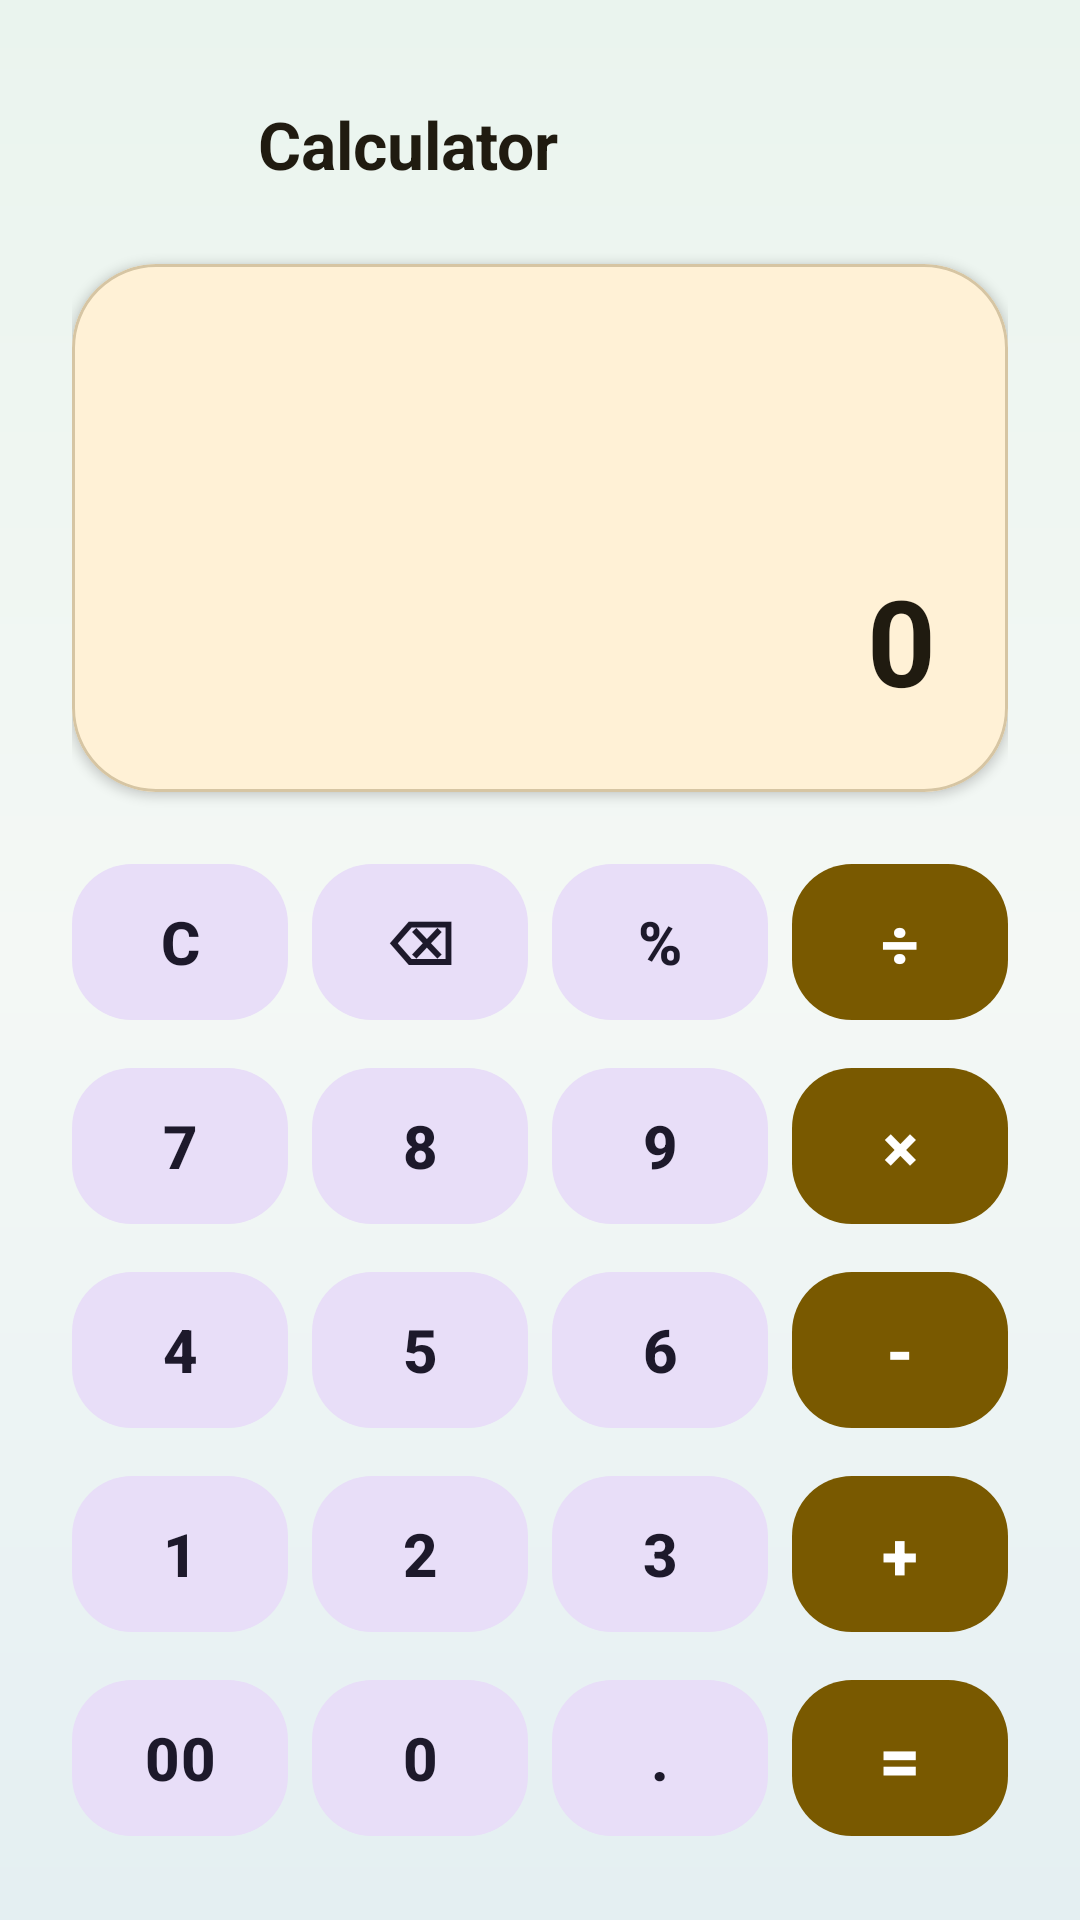

Reconstruct the res/layout file that produces this screen, plus the resources it refers to.
<!-- AndroidManifest.xml: application theme Theme.ReyaanshsStuff -->
<!-- res/layout/activity_calculator.xml -->
<?xml version="1.0" encoding="utf-8"?>
<LinearLayout
    xmlns:android="http://schemas.android.com/apk/res/android"
    xmlns:app="http://schemas.android.com/apk/res-auto"
    android:id="@+id/calculatorRoot"
    android:layout_width="match_parent"
    android:layout_height="match_parent"
    android:orientation="vertical"
    android:background="@drawable/bg_login_gradient"
    android:padding="24dp">

    
    <LinearLayout
        android:id="@+id/calcTopBar"
        android:layout_width="match_parent"
        android:layout_height="wrap_content"
        android:orientation="horizontal"
        android:gravity="center_vertical"
        android:paddingBottom="16dp">

        <ImageButton
            android:id="@+id/calcBackButton"
            android:layout_width="48dp"
            android:layout_height="48dp"
            android:src="@drawable/ic_arrow_back_24"
            android:background="@drawable/bg_icon_circle"
            android:padding="12dp"
            app:tint="@color/md_theme_primary"
            android:contentDescription="Back" />

        <TextView
            android:layout_width="0dp"
            android:layout_height="wrap_content"
            android:layout_weight="1"
            android:layout_marginStart="14dp"
            android:text="Calculator"
            android:textColor="@color/md_theme_onSurface"
            android:textSize="22sp"
            android:textStyle="bold" />

    </LinearLayout>

    
    <com.google.android.material.card.MaterialCardView
        android:layout_width="match_parent"
        android:layout_height="0dp"
        android:layout_weight="1"
        android:layout_marginBottom="20dp"
        app:cardBackgroundColor="@color/md_theme_surfaceContainerHigh"
        app:cardCornerRadius="28dp"
        app:cardElevation="2dp"
        app:strokeColor="@color/md_theme_outline"
        app:strokeWidth="1dp">

        <LinearLayout
            android:layout_width="match_parent"
            android:layout_height="match_parent"
            android:orientation="vertical"
            android:padding="24dp"
            android:gravity="bottom|end">

            <TextView
                android:id="@+id/tvCalcExpression"
                android:layout_width="match_parent"
                android:layout_height="wrap_content"
                android:text=""
                android:textColor="@color/md_theme_onSurfaceVariant"
                android:textSize="22sp"
                android:gravity="end"
                android:ellipsize="start"
                android:singleLine="true" />

            <TextView
                android:id="@+id/tvCalcResult"
                android:layout_width="match_parent"
                android:layout_height="wrap_content"
                android:layout_marginTop="8dp"
                android:text="0"
                android:textColor="@color/md_theme_onSurface"
                android:textSize="40sp"
                android:textStyle="bold"
                android:gravity="end"
                android:ellipsize="start"
                android:singleLine="true" />

        </LinearLayout>

    </com.google.android.material.card.MaterialCardView>

    
    <LinearLayout
        android:layout_width="match_parent"
        android:layout_height="wrap_content"
        android:orientation="vertical">

        
        <LinearLayout android:layout_width="match_parent" android:layout_height="60dp" android:orientation="horizontal" android:layout_marginBottom="8dp">
            <com.google.android.material.button.MaterialButton android:id="@+id/btnCalcClear" style="@style/Widget.Material3.Button.TonalButton" android:layout_width="0dp" android:layout_height="match_parent" android:layout_weight="1" android:text="C" android:textSize="20sp" android:textStyle="bold" app:cornerRadius="20dp" />
            <com.google.android.material.button.MaterialButton android:id="@+id/btnCalcDel" style="@style/Widget.Material3.Button.TonalButton" android:layout_width="0dp" android:layout_height="match_parent" android:layout_weight="1" android:layout_marginStart="8dp" android:text="⌫" android:textSize="20sp" android:textStyle="bold" app:cornerRadius="20dp" />
            <com.google.android.material.button.MaterialButton android:id="@+id/btnCalcPercent" style="@style/Widget.Material3.Button.TonalButton" android:layout_width="0dp" android:layout_height="match_parent" android:layout_weight="1" android:layout_marginStart="8dp" android:text="%" android:textSize="20sp" android:textStyle="bold" app:cornerRadius="20dp" />
            <com.google.android.material.button.MaterialButton android:id="@+id/btnCalcDivide" android:layout_width="0dp" android:layout_height="match_parent" android:layout_weight="1" android:layout_marginStart="8dp" android:text="÷" android:textSize="22sp" android:textStyle="bold" android:textColor="@color/md_theme_onPrimary" app:cornerRadius="20dp" app:backgroundTint="@color/md_theme_primary" />
        </LinearLayout>

        
        <LinearLayout android:layout_width="match_parent" android:layout_height="60dp" android:orientation="horizontal" android:layout_marginBottom="8dp">
            <com.google.android.material.button.MaterialButton android:id="@+id/btnCalc7" style="@style/Widget.Material3.Button.TonalButton" android:layout_width="0dp" android:layout_height="match_parent" android:layout_weight="1" android:text="7" android:textSize="20sp" android:textStyle="bold" app:cornerRadius="20dp" />
            <com.google.android.material.button.MaterialButton android:id="@+id/btnCalc8" style="@style/Widget.Material3.Button.TonalButton" android:layout_width="0dp" android:layout_height="match_parent" android:layout_weight="1" android:layout_marginStart="8dp" android:text="8" android:textSize="20sp" android:textStyle="bold" app:cornerRadius="20dp" />
            <com.google.android.material.button.MaterialButton android:id="@+id/btnCalc9" style="@style/Widget.Material3.Button.TonalButton" android:layout_width="0dp" android:layout_height="match_parent" android:layout_weight="1" android:layout_marginStart="8dp" android:text="9" android:textSize="20sp" android:textStyle="bold" app:cornerRadius="20dp" />
            <com.google.android.material.button.MaterialButton android:id="@+id/btnCalcMultiply" android:layout_width="0dp" android:layout_height="match_parent" android:layout_weight="1" android:layout_marginStart="8dp" android:text="×" android:textSize="22sp" android:textStyle="bold" android:textColor="@color/md_theme_onPrimary" app:cornerRadius="20dp" app:backgroundTint="@color/md_theme_primary" />
        </LinearLayout>

        
        <LinearLayout android:layout_width="match_parent" android:layout_height="60dp" android:orientation="horizontal" android:layout_marginBottom="8dp">
            <com.google.android.material.button.MaterialButton android:id="@+id/btnCalc4" style="@style/Widget.Material3.Button.TonalButton" android:layout_width="0dp" android:layout_height="match_parent" android:layout_weight="1" android:text="4" android:textSize="20sp" android:textStyle="bold" app:cornerRadius="20dp" />
            <com.google.android.material.button.MaterialButton android:id="@+id/btnCalc5" style="@style/Widget.Material3.Button.TonalButton" android:layout_width="0dp" android:layout_height="match_parent" android:layout_weight="1" android:layout_marginStart="8dp" android:text="5" android:textSize="20sp" android:textStyle="bold" app:cornerRadius="20dp" />
            <com.google.android.material.button.MaterialButton android:id="@+id/btnCalc6" style="@style/Widget.Material3.Button.TonalButton" android:layout_width="0dp" android:layout_height="match_parent" android:layout_weight="1" android:layout_marginStart="8dp" android:text="6" android:textSize="20sp" android:textStyle="bold" app:cornerRadius="20dp" />
            <com.google.android.material.button.MaterialButton android:id="@+id/btnCalcMinus" android:layout_width="0dp" android:layout_height="match_parent" android:layout_weight="1" android:layout_marginStart="8dp" android:text="-" android:textSize="22sp" android:textStyle="bold" android:textColor="@color/md_theme_onPrimary" app:cornerRadius="20dp" app:backgroundTint="@color/md_theme_primary" />
        </LinearLayout>

        
        <LinearLayout android:layout_width="match_parent" android:layout_height="60dp" android:orientation="horizontal" android:layout_marginBottom="8dp">
            <com.google.android.material.button.MaterialButton android:id="@+id/btnCalc1" style="@style/Widget.Material3.Button.TonalButton" android:layout_width="0dp" android:layout_height="match_parent" android:layout_weight="1" android:text="1" android:textSize="20sp" android:textStyle="bold" app:cornerRadius="20dp" />
            <com.google.android.material.button.MaterialButton android:id="@+id/btnCalc2" style="@style/Widget.Material3.Button.TonalButton" android:layout_width="0dp" android:layout_height="match_parent" android:layout_weight="1" android:layout_marginStart="8dp" android:text="2" android:textSize="20sp" android:textStyle="bold" app:cornerRadius="20dp" />
            <com.google.android.material.button.MaterialButton android:id="@+id/btnCalc3" style="@style/Widget.Material3.Button.TonalButton" android:layout_width="0dp" android:layout_height="match_parent" android:layout_weight="1" android:layout_marginStart="8dp" android:text="3" android:textSize="20sp" android:textStyle="bold" app:cornerRadius="20dp" />
            <com.google.android.material.button.MaterialButton android:id="@+id/btnCalcPlus" android:layout_width="0dp" android:layout_height="match_parent" android:layout_weight="1" android:layout_marginStart="8dp" android:text="+" android:textSize="22sp" android:textStyle="bold" android:textColor="@color/md_theme_onPrimary" app:cornerRadius="20dp" app:backgroundTint="@color/md_theme_primary" />
        </LinearLayout>

        
        <LinearLayout android:layout_width="match_parent" android:layout_height="60dp" android:orientation="horizontal">
            <com.google.android.material.button.MaterialButton android:id="@+id/btnCalc00" style="@style/Widget.Material3.Button.TonalButton" android:layout_width="0dp" android:layout_height="match_parent" android:layout_weight="1" android:text="00" android:textSize="20sp" android:textStyle="bold" app:cornerRadius="20dp" />
            <com.google.android.material.button.MaterialButton android:id="@+id/btnCalc0" style="@style/Widget.Material3.Button.TonalButton" android:layout_width="0dp" android:layout_height="match_parent" android:layout_weight="1" android:layout_marginStart="8dp" android:text="0" android:textSize="20sp" android:textStyle="bold" app:cornerRadius="20dp" />
            <com.google.android.material.button.MaterialButton android:id="@+id/btnCalcDot" style="@style/Widget.Material3.Button.TonalButton" android:layout_width="0dp" android:layout_height="match_parent" android:layout_weight="1" android:layout_marginStart="8dp" android:text="." android:textSize="20sp" android:textStyle="bold" app:cornerRadius="20dp" />
            <com.google.android.material.button.MaterialButton android:id="@+id/btnCalcEquals" android:layout_width="0dp" android:layout_height="match_parent" android:layout_weight="1" android:layout_marginStart="8dp" android:text="=" android:textSize="24sp" android:textStyle="bold" android:textColor="@color/md_theme_onPrimary" app:cornerRadius="20dp" app:backgroundTint="@color/md_theme_primary" />
        </LinearLayout>

    </LinearLayout>

</LinearLayout>
<!-- resources referenced by this layout -->
<resources>
  <color name="md_theme_onPrimary">#FFFFFF</color>
  <color name="md_theme_onSurface">#201B10</color>
  <color name="md_theme_onSurfaceVariant">#514632</color>
  <color name="md_theme_outline">#D6C5A3</color>
  <color name="md_theme_primary">#795900</color>
  <color name="md_theme_surfaceContainerHigh">#FFF1D6</color>
  <!-- drawable bg_login_gradient (drawable) -->
  <?xml version="1.0" encoding="utf-8"?>
  <shape xmlns:android="http://schemas.android.com/apk/res/android"
      android:shape="rectangle">
      <gradient
          android:type="linear"
          android:angle="270"
          android:startColor="#EAF4EE"
          android:centerColor="#F4F8F5"
          android:endColor="#E4EFF2" />
  </shape>
  <style name="Theme.ReyaanshsStuff" parent="Base.Theme.ReyaanshsStuff" />
  <style name="Base.Theme.ReyaanshsStuff" parent="Theme.Material3.DayNight.NoActionBar">
          <item name="colorPrimary">@color/md_theme_primary</item>
          <item name="colorOnPrimary">@color/md_theme_onPrimary</item>
          <item name="colorPrimaryContainer">@color/md_theme_primaryContainer</item>
          <item name="colorOnPrimaryContainer">@color/md_theme_onPrimaryContainer</item>
      </style>
  <color name="md_theme_primaryContainer">#FFDF9E</color>
  <color name="md_theme_onPrimaryContainer">#261900</color>
</resources>
